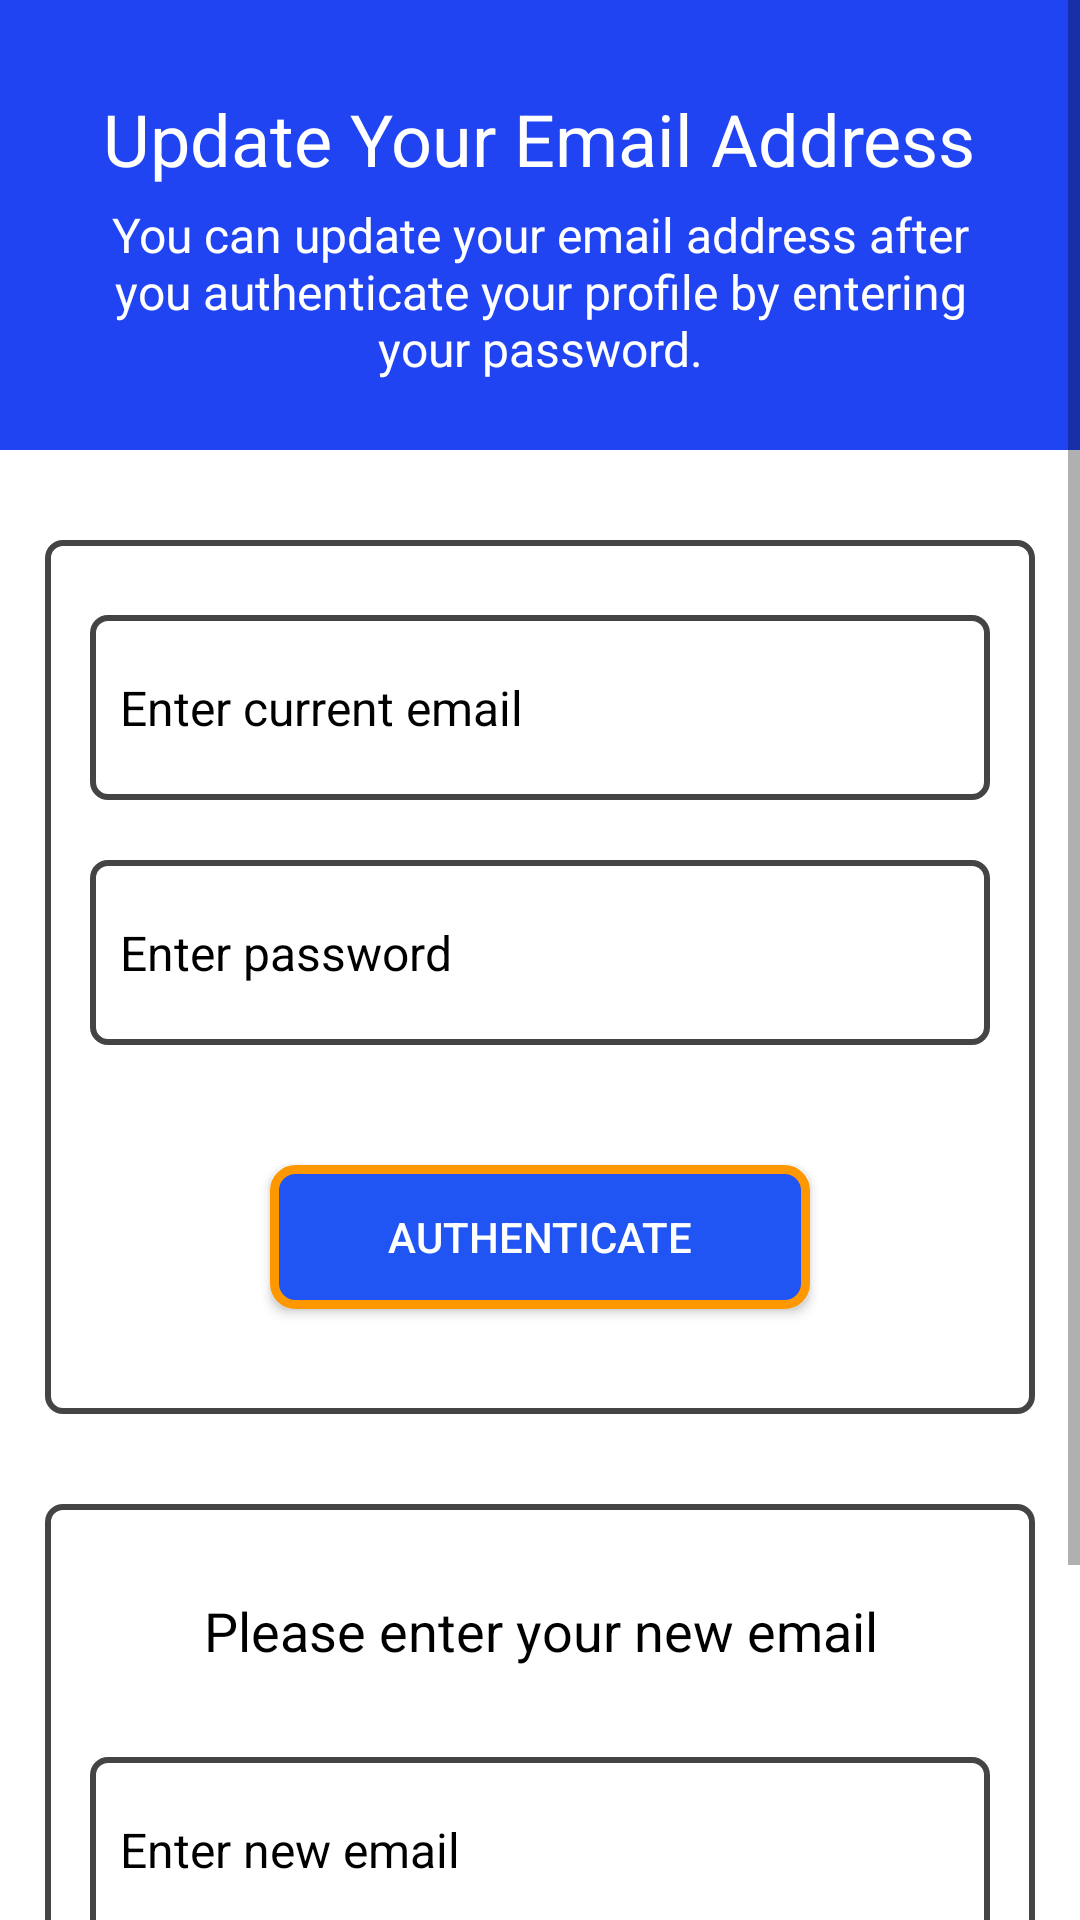

Layout XML and referenced resources for this Android screen:
<!-- AndroidManifest.xml: application theme Theme.BOOKit -->
<!-- res/layout/activity_update_email.xml -->
<?xml version="1.0" encoding="utf-8"?>
<androidx.constraintlayout.widget.ConstraintLayout xmlns:android="http://schemas.android.com/apk/res/android"
    android:id="@+id/swipeContainer"
    android:layout_width="match_parent"
    android:layout_height="match_parent">

    <ScrollView xmlns:android="http://schemas.android.com/apk/res/android"
        xmlns:app="http://schemas.android.com/apk/res-auto"
        xmlns:tools="http://schemas.android.com/tools"
        android:layout_width="match_parent"
        android:layout_height="match_parent"
        android:background="@color/white"
        android:orientation="vertical"
        tools:context=".UpdateEmailActivity">

        <LinearLayout
            android:layout_width="match_parent"
            android:layout_height="wrap_content"
            android:orientation="vertical">

            <LinearLayout
                android:layout_width="match_parent"
                android:layout_height="150dp"
                android:background="#2144F3"
                android:orientation="vertical">

                <TextView
                    android:id="@+id/textView_update_email_head"
                    android:layout_width="wrap_content"
                    android:layout_height="wrap_content"
                    android:layout_marginTop="30dp"
                    android:text="Update Your Email Address"
                    android:layout_gravity="center_horizontal"
                    android:textSize="24sp"
                    android:textColor="@color/white" />

                <TextView
                    android:id="@+id/textView_update_email_instruction"
                    android:layout_width="match_parent"
                    android:layout_height="wrap_content"
                    android:layout_marginLeft="30dp"
                    android:layout_marginRight="30dp"
                    android:text="You can update your email address after you authenticate your profile by entering your password."
                    android:textSize="16sp"
                    android:textAlignment="center"
                    android:layout_marginTop="5dp"
                    android:textColor="@color/white" />

            </LinearLayout>

            <RelativeLayout
                android:id="@+id/RL_email"
                android:layout_width="match_parent"
                android:layout_height="wrap_content"
                android:layout_marginBottom="15dp"
                android:layout_marginRight="15dp"
                android:layout_marginLeft="15dp"
                android:layout_marginTop="30dp"
                android:background="@drawable/boarder"
                android:padding="15dp">


                <RelativeLayout
                    android:id="@+id/curr_email"
                    android:layout_width="match_parent"
                    android:layout_height="wrap_content"
                    android:layout_marginTop="10dp"
                    android:background="@drawable/boarder">

                    <EditText
                        android:id="@+id/email"
                        android:layout_width="match_parent"
                        android:layout_height="match_parent"
                        android:layout_marginTop="10dp"
                        android:layout_marginBottom="10dp"
                        android:drawableLeft="@drawable/ic_baseline_alternate_email_24"
                        android:padding="10dp"
                        android:hint="Enter current email"
                        android:background="@android:color/transparent"
                        android:textColorHint="@color/black"
                        android:drawablePadding="10dp"
                        android:textColor="@color/black"
                        android:textSize="16sp" />
                </RelativeLayout>

                <RelativeLayout
                    android:id="@+id/RL_pwd"
                    android:layout_width="match_parent"
                    android:layout_height="wrap_content"
                    android:layout_below="@id/curr_email"
                    android:layout_marginTop="20dp"
                    android:background="@drawable/boarder">



                    <EditText
                        android:id="@+id/pass"
                        android:layout_width="match_parent"
                        android:layout_height="match_parent"
                        android:layout_marginTop="10dp"
                        android:layout_marginBottom="10dp"
                        android:drawableLeft="@drawable/ic_baseline_lock_open_24"
                        android:padding="10dp"
                        android:hint="Enter password"
                        android:inputType="textPassword"
                        android:textColorHint="@color/black"
                        android:background="@android:color/transparent"
                        android:drawablePadding="10dp"
                        android:textColor="@color/black"
                        android:textSize="16sp" />

                </RelativeLayout>

                <Button
                    android:id="@+id/authbtn"
                    android:layout_width="180dp"
                    android:layout_height="wrap_content"
                    android:layout_below="@id/RL_pwd"
                    android:layout_centerHorizontal="true"
                    android:layout_marginTop="40dp"
                    android:layout_marginBottom="20dp"
                    android:text="Authenticate"
                    android:textColor="@color/white"
                    android:background="@drawable/new_boarder2"/>

                <ProgressBar
                    android:id="@+id/progbar"
                    style="?android:attr/progressBarStyleLarge"
                    android:layout_width="wrap_content"
                    android:layout_height="wrap_content"
                    android:layout_centerInParent="true"
                    android:layout_centerHorizontal="true"
                    android:elevation="10dp"
                    android:visibility="gone" />
            </RelativeLayout>

            <RelativeLayout
                android:layout_width="match_parent"
                android:layout_height="match_parent"
                android:layout_below="@id/RL_email"
                android:layout_margin="15dp"
                android:background="@drawable/boarder"
                android:padding="15dp">

                <TextView
                    android:id="@+id/textView_update_email_authenticated"
                    android:layout_width="match_parent"
                    android:layout_height="wrap_content"
                    android:layout_marginTop="15dp"
                    android:text="Please enter your new email"
                    android:textAlignment="center"
                    android:textColor="@color/black"
                    android:textSize="18sp" />

                <RelativeLayout
                    android:id="@+id/RL_new_email"
                    android:layout_width="match_parent"
                    android:layout_height="wrap_content"
                    android:layout_below="@id/textView_update_email_authenticated"
                    android:layout_marginTop="30dp"
                    android:background="@drawable/boarder">

                    <EditText
                        android:id="@+id/new_email"
                        android:layout_width="match_parent"
                        android:layout_height="wrap_content"
                        android:layout_marginTop="10dp"
                        android:layout_marginBottom="10dp"
                        android:background="@android:color/transparent"
                        android:hint="Enter new email"
                        android:drawableLeft="@drawable/ic_baseline_alternate_email_24"
                        android:textColor="@color/black"
                        android:drawablePadding="10dp"
                        android:textColorHint="@color/black"
                        android:inputType="textEmailAddress"
                        android:padding="10dp"
                        android:textSize="16sp" />
                </RelativeLayout>

                <Button
                    android:id="@+id/upbtn"
                    android:layout_width="180dp"
                    android:layout_height="wrap_content"
                    android:layout_below="@id/RL_new_email"
                    android:layout_centerHorizontal="true"
                    android:layout_marginTop="40dp"
                    android:layout_marginBottom="20dp"
                    android:text="Update Email"
                    android:textColor="@color/white"
                    android:background="@drawable/new_boarder2"/>

            </RelativeLayout>

        </LinearLayout>

    </ScrollView>

</androidx.constraintlayout.widget.ConstraintLayout>
<!-- resources referenced by this layout -->
<resources>
  <color name="black">#FF000000</color>
  <color name="white">#FFFFFFFF</color>
  <!-- drawable boarder (drawable) -->
  <?xml version="1.0" encoding="utf-8"?>
  <selector xmlns:android="http://schemas.android.com/apk/res/android">
      <item>
          <shape>
              <corners android:radius="5dp"/>
              <stroke android:color="#454444" android:width="2dp"/>
          </shape>
      </item>
  </selector>
  <!-- drawable new_boarder2 (drawable) -->
  <?xml version="1.0" encoding="utf-8"?>
  <shape xmlns:android="http://schemas.android.com/apk/res/android">
      <solid android:color="#2155F3"/>
      <corners android:radius="7dp"/>
      <stroke android:color="#FF9800" android:width="3dp"/>
  </shape>
  <style name="Theme.BOOKit" parent="Theme.AppCompat.Light.DarkActionBar">
          
          <item name="colorPrimary">#1B65F8</item>
          <item name="colorPrimaryVariant">#0B0DE3</item>
          <item name="colorOnPrimary">@color/white</item>
          
          <item name="colorSecondary">@color/teal_200</item>
          <item name="colorSecondaryVariant">@color/teal_700</item>
          <item name="colorOnSecondary">@color/black</item>
          
          <item name="android:statusBarColor">?attr/colorPrimaryVariant</item>
          
      </style>
  <color name="teal_200">#FF03DAC5</color>
  <color name="teal_700">#FF018786</color>
</resources>
